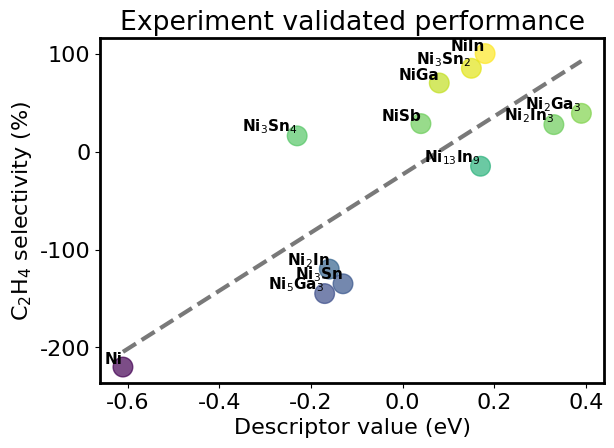

Source code (Python):
import matplotlib
import matplotlib.pyplot as plt
import numpy as np

# Example data
descriptor = [-0.61, -0.16, 0.18, 0.33, 0.17, -0.17, 0.08, 0.39, 0.04, -0.13, 0.15, -0.23]
C2H4_selectivity = [-220, -120, 100, 55, -15, -145, 70, 65, 95, -135, 85, 40]
conversion = [	100,	100,	100,	50,	100,	100,	100,	60,	30,	100,	100,	40]

C2H4_selectivity = np.array(C2H4_selectivity)*np.array(conversion)/100

catalysts = ["Ni", "Ni$_{2}$In", "NiIn", "Ni$_{2}$In$_{3}$", "Ni$_{13}$In$_{9}$", "Ni$_{5}$Ga$_{3}$", "NiGa",
             "Ni$_{2}$Ga$_{3}$", "NiSb", "Ni$_{3}$Sn", "Ni$_{3}$Sn$_{2}$",
             "Ni$_{3}$Sn$_{4}$", ]

matplotlib.rcParams.update({'font.size': 16})
matplotlib.rcParams['font.family'] = 'Arial'
matplotlib.rcParams['axes.linewidth'] = 2

fig, ax = plt.subplots(dpi=1200)
# Normalize the y values to range between 0 and 1
norm_y = (C2H4_selectivity - np.min(C2H4_selectivity)) / (np.max(C2H4_selectivity) - np.min(C2H4_selectivity))

# Use a colormap to get a color for each y value
colors = plt.cm.viridis(norm_y)

# Plot the scatter points
ax.scatter(descriptor, C2H4_selectivity, s=200, color=colors, alpha=0.7)  # s is the size of the scatter points

# Label each point
for i, label in enumerate(catalysts):
    ax.text(descriptor[i], C2H4_selectivity[i], label, ha='right', va='bottom', weight='bold', size=11,
            color="black", )

z = np.polyfit(descriptor, C2H4_selectivity, 1)
p = np.poly1d(z)
ax.plot([min(descriptor), max(descriptor)], [p(min(descriptor)), p(max(descriptor))],
        "--", color=[0.25, 0.25, 0.25], linewidth=3, alpha=0.7)

plt.xlabel('Descriptor value (eV)')
plt.ylabel('C$_{2}$H$_{4}$ selectivity (%)')
plt.title("Experiment validated performance")
plt.tight_layout()

plt.show()
